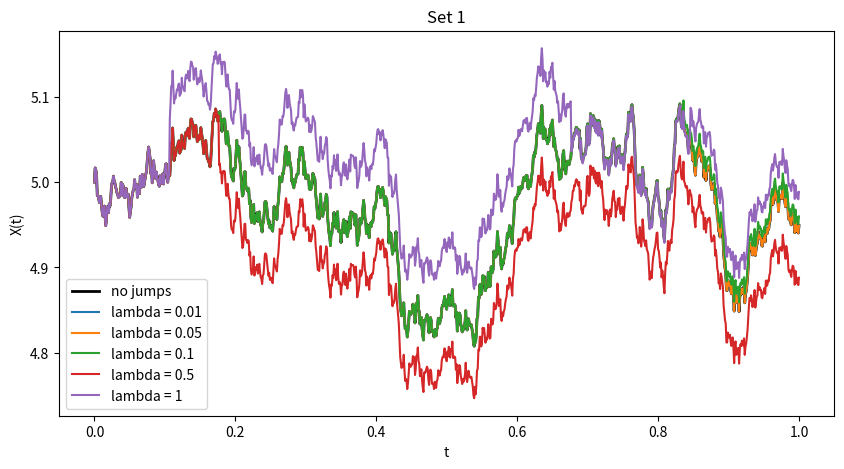
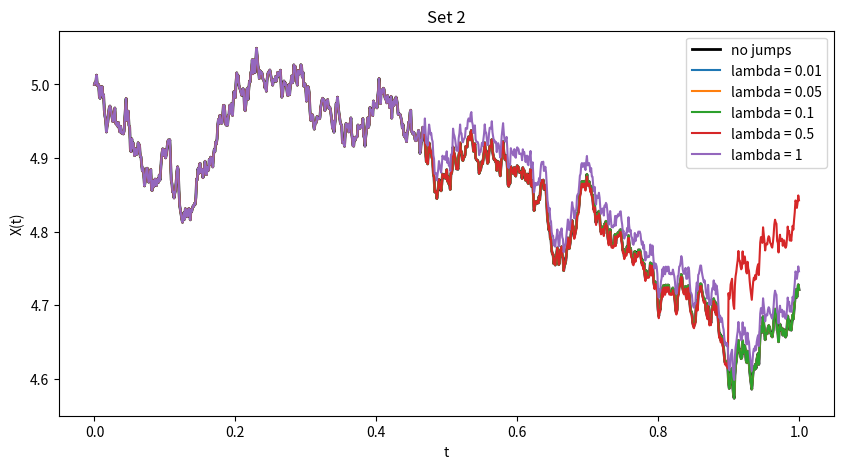
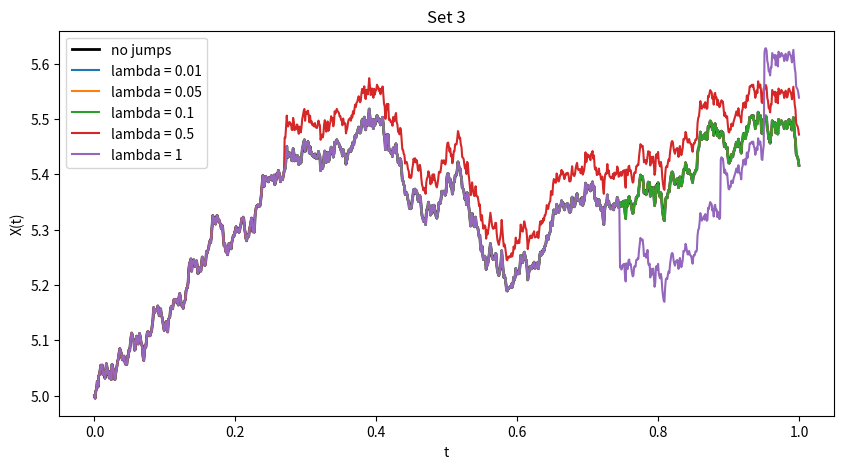
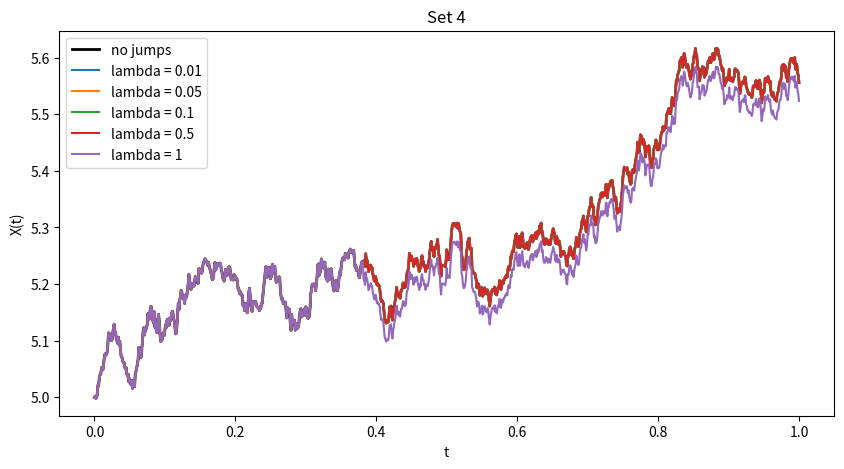
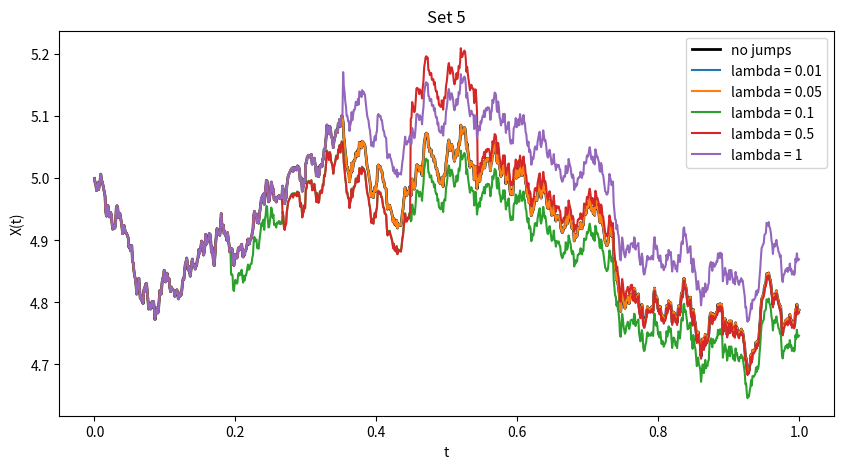

The matplotlib source for these figures, in order:
import numpy as np
import matplotlib.pyplot as plt

np.random.seed(11)

x0, mu, sigma = 5, 0.06, 0.3
n = 1000
dt = 1 / n
t = np.linspace(0, 1, n + 1)
lambdas = [0.01, 0.05, 0.1, 0.5, 1]

# (d) repeat everything for 5 sets of sample paths (the first set plus 4 more)
for s in range(5):
    dw = np.sqrt(dt) * np.random.standard_normal(n)
    diffusion = (mu - 0.5 * sigma ** 2) * dt + sigma * dw

    plt.figure(figsize=(10, 5))

    # (a) process with only the Wiener part, no jumps
    no_jump = x0 + np.concatenate(([0], np.cumsum(diffusion)))
    plt.plot(t, no_jump, "k", lw=2, label="no jumps")
    print(f"\nSet {s + 1}: X(1) without jumps = {no_jump[-1]:.4f}")

    # (b) process with Poisson jumps for each lambda
    for lam in lambdas:
        jumps = np.zeros(n)
        counts = np.random.poisson(lam * dt, n)
        for i in range(n):
            if counts[i] > 0:
                y = 0.1 * np.random.standard_normal(counts[i]) + 1
                jumps[i] = np.log(y).sum()
        path = x0 + np.concatenate(([0], np.cumsum(diffusion + jumps)))

        # (c) plot the jump path on the same graph as the no-jump path
        plt.plot(t, path, label=f"lambda = {lam}")
        print(f"  lambda = {lam}: jumps = {counts.sum()}, X(1) = {path[-1]:.4f}, max deviation from no-jump path = {np.max(np.abs(path - no_jump)):.4f}")

    plt.title(f"Set {s + 1}")
    plt.xlabel("t")
    plt.ylabel("X(t)")
    plt.legend()
    plt.show()
